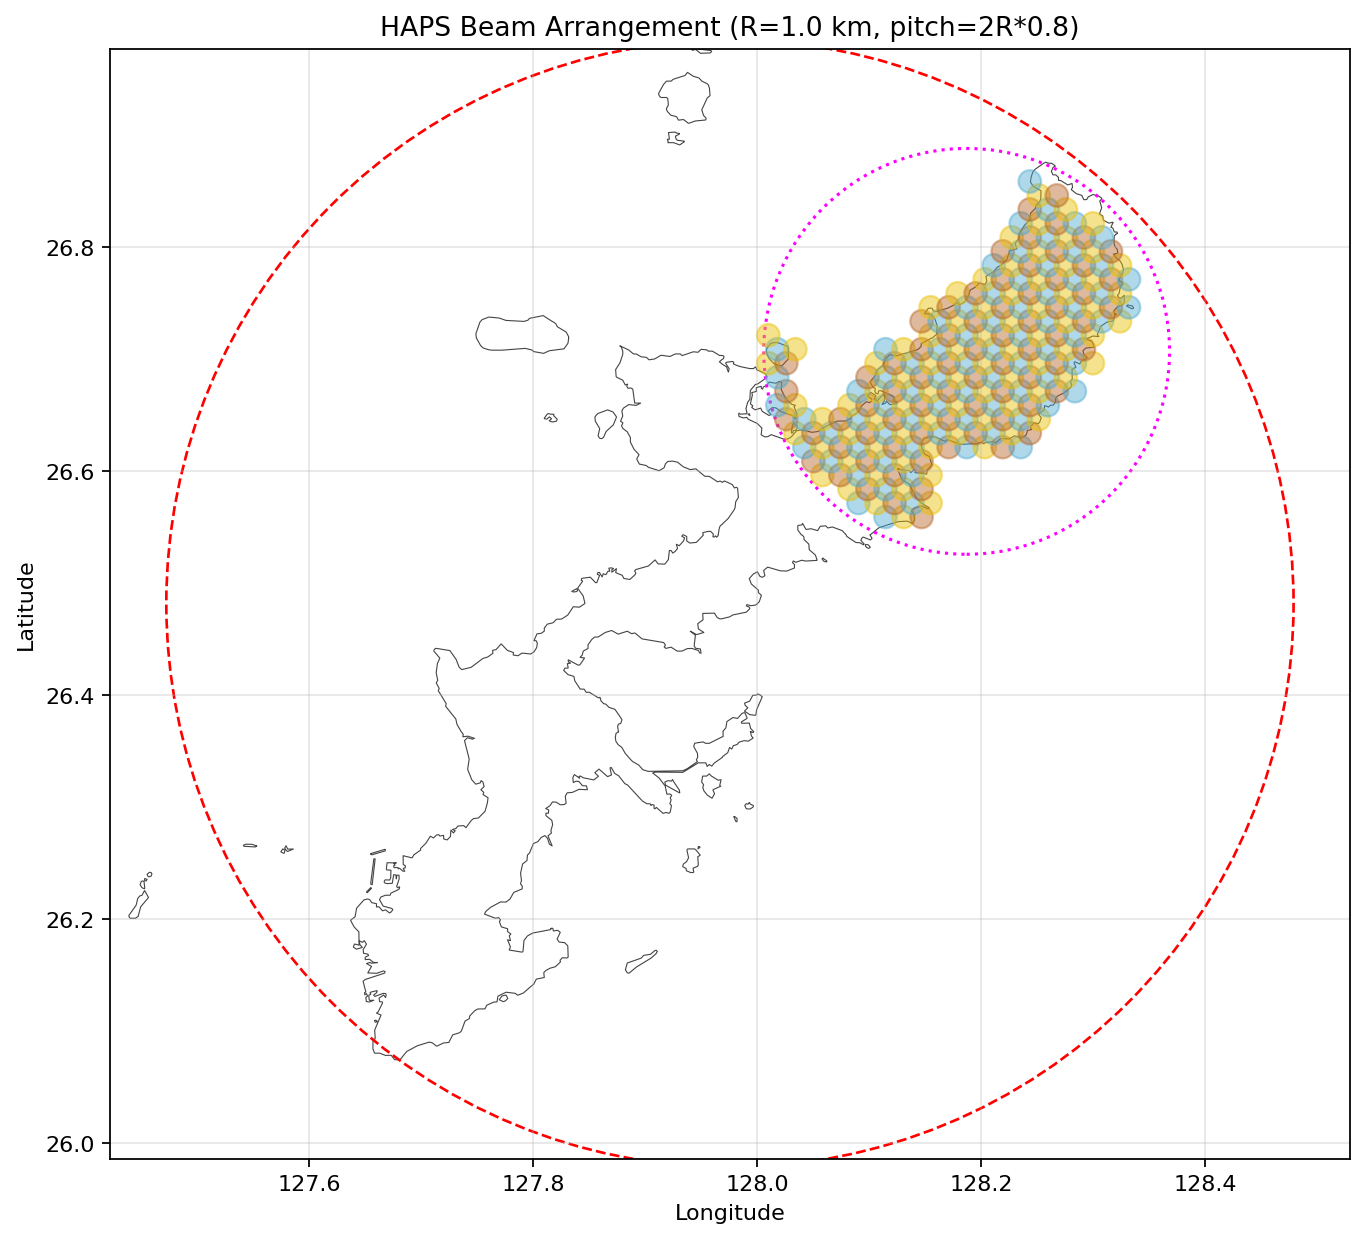

The table this chart was drawn from, first rows:
latitude, longitude, beam_radius, color, user, sat_radius
26.56, 128.1, 1.0, 1, 0, 0.9164
26.56, 128.1, 1.0, 2, 0, 0.9164
26.56, 128.1, 1.0, 3, 0, 0.9164
26.57, 128.1, 1.0, 1, 0, 0.9164
26.57, 128.1, 1.0, 2, 0, 0.9164
26.57, 128.1, 1.0, 3, 0, 0.9164
26.57, 128.1, 1.0, 1, 0, 0.9164
26.57, 128.2, 1.0, 2, 0, 0.9164
26.58, 128.1, 1.0, 2, 0, 0.9164
26.58, 128.1, 1.0, 3, 0, 0.9164
26.58, 128.1, 1.0, 1, 0, 0.9164
26.58, 128.1, 1.0, 2, 0, 0.9164
26.58, 128.1, 1.0, 3, 0, 0.9164
26.6, 128.1, 1.0, 2, 0, 0.9164
26.6, 128.1, 1.0, 3, 0, 0.9164
26.6, 128.1, 1.0, 1, 0, 0.9164
26.6, 128.1, 1.0, 2, 0, 0.9164
26.6, 128.1, 1.0, 3, 0, 0.9164
26.6, 128.1, 1.0, 1, 0, 0.9164
26.6, 128.2, 1.0, 2, 0, 0.9164
26.61, 128, 1.0, 3, 0, 0.9164
26.61, 128.1, 1.0, 1, 0, 0.9164
26.61, 128.1, 1.0, 2, 0, 0.9164
26.61, 128.1, 1.0, 3, 0, 0.9164
26.61, 128.1, 1.0, 1, 0, 0.9164
26.61, 128.1, 1.0, 2, 0, 0.9164
26.61, 128.1, 1.0, 3, 0, 0.9164
26.62, 128, 1.0, 1, 0, 0.9164
26.62, 128.1, 1.0, 2, 0, 0.9164
26.62, 128.1, 1.0, 3, 0, 0.9164
26.62, 128.1, 1.0, 1, 0, 0.9164
26.62, 128.1, 1.0, 2, 0, 0.9164
26.62, 128.1, 1.0, 3, 0, 0.9164
26.62, 128.1, 1.0, 1, 0, 0.9164
26.62, 128.2, 1.0, 2, 0, 0.9164
26.62, 128.2, 1.0, 3, 0, 0.9164
26.62, 128.2, 1.0, 1, 0, 0.9164
26.62, 128.2, 1.0, 2, 0, 0.9164
26.62, 128.2, 1.0, 3, 0, 0.9164
26.62, 128.2, 1.0, 1, 0, 0.9164
26.63, 128, 1.0, 2, 0, 0.9164
26.63, 128, 1.0, 3, 0, 0.9164
26.63, 128.1, 1.0, 1, 0, 0.9164
26.63, 128.1, 1.0, 2, 0, 0.9164
26.63, 128.1, 1.0, 3, 0, 0.9164
26.63, 128.1, 1.0, 1, 0, 0.9164
26.63, 128.1, 1.0, 2, 0, 0.9164
26.63, 128.1, 1.0, 3, 0, 0.9164
26.63, 128.2, 1.0, 1, 1598, 0.9164
26.63, 128.2, 1.0, 2, 0, 0.9164
26.63, 128.2, 1.0, 3, 0, 0.9164
26.63, 128.2, 1.0, 1, 0, 0.9164
26.63, 128.2, 1.0, 2, 0, 0.9164
26.63, 128.2, 1.0, 3, 0, 0.9164
26.65, 128, 1.0, 3, 0, 0.9164
26.65, 128, 1.0, 1, 0, 0.9164
26.65, 128.1, 1.0, 2, 0, 0.9164
26.65, 128.1, 1.0, 3, 0, 0.9164
26.65, 128.1, 1.0, 1, 0, 0.9164
26.65, 128.1, 1.0, 2, 0, 0.9164
... 165 more rows
